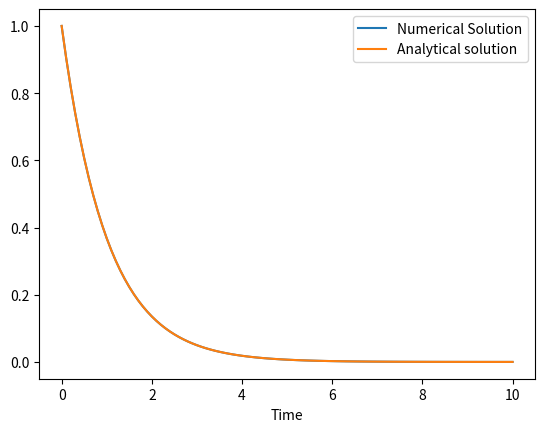

This chart was generated by the following Python code:
import numpy as np
import matplotlib.pyplot as plt

def rk4_step(y0, x0, f, h, f_args = {}):
    k1 = h * f(y0, x0, **f_args)
    k2 = h * f(y0 + k1/2., x0 + h/2., **f_args)
    k3 = h * f(y0 + k2/2., x0 + h/2., **f_args)
    k4 = h * f(y0 + k3, x0 + h, **f_args)
    
    xp1 = x0 + h
    yp1 = y0 + 1./6.*(k1 + 2.*k2 + 2.*k3 + k4)
    
    return(yp1,xp1)

def rk4(y0, x0, f, h, n, f_args = {}):
    yn = np.zeros((n+1, y0.shape[0]))
    xn = np.zeros(n+1)
    yn[0,:] = y0
    xn[0] = x0
    
    for n in np.arange(1,n+1,1):
        yn[n,:], xn[n] = rk4_step(y0 = yn[n-1,:], x0 = xn[n-1], f = f, h = h, f_args = f_args)
        
    return(yn, xn)

def exponential_decay(x,t,r=1):
    return -r*x

def analytical_solution(t,r=1):
    return np.exp(-r*t)

# set starting values
x0 = 0
y0 = np.array([1]) #has to be array
h = 0.1
n = 100

# Plot exponential decay
plt.figure()
y_vector, x_vector = rk4(y0, x0, exponential_decay, h, n)
plt.plot(x_vector, y_vector, label='Numerical Solution')
plt.plot(x_vector, analytical_solution(x_vector), label='Analytical solution')
plt.xlabel('Time')
plt.legend()
plt.show()

# Be advised that the integration can take a while for large values of n (e.g >=10^5).
